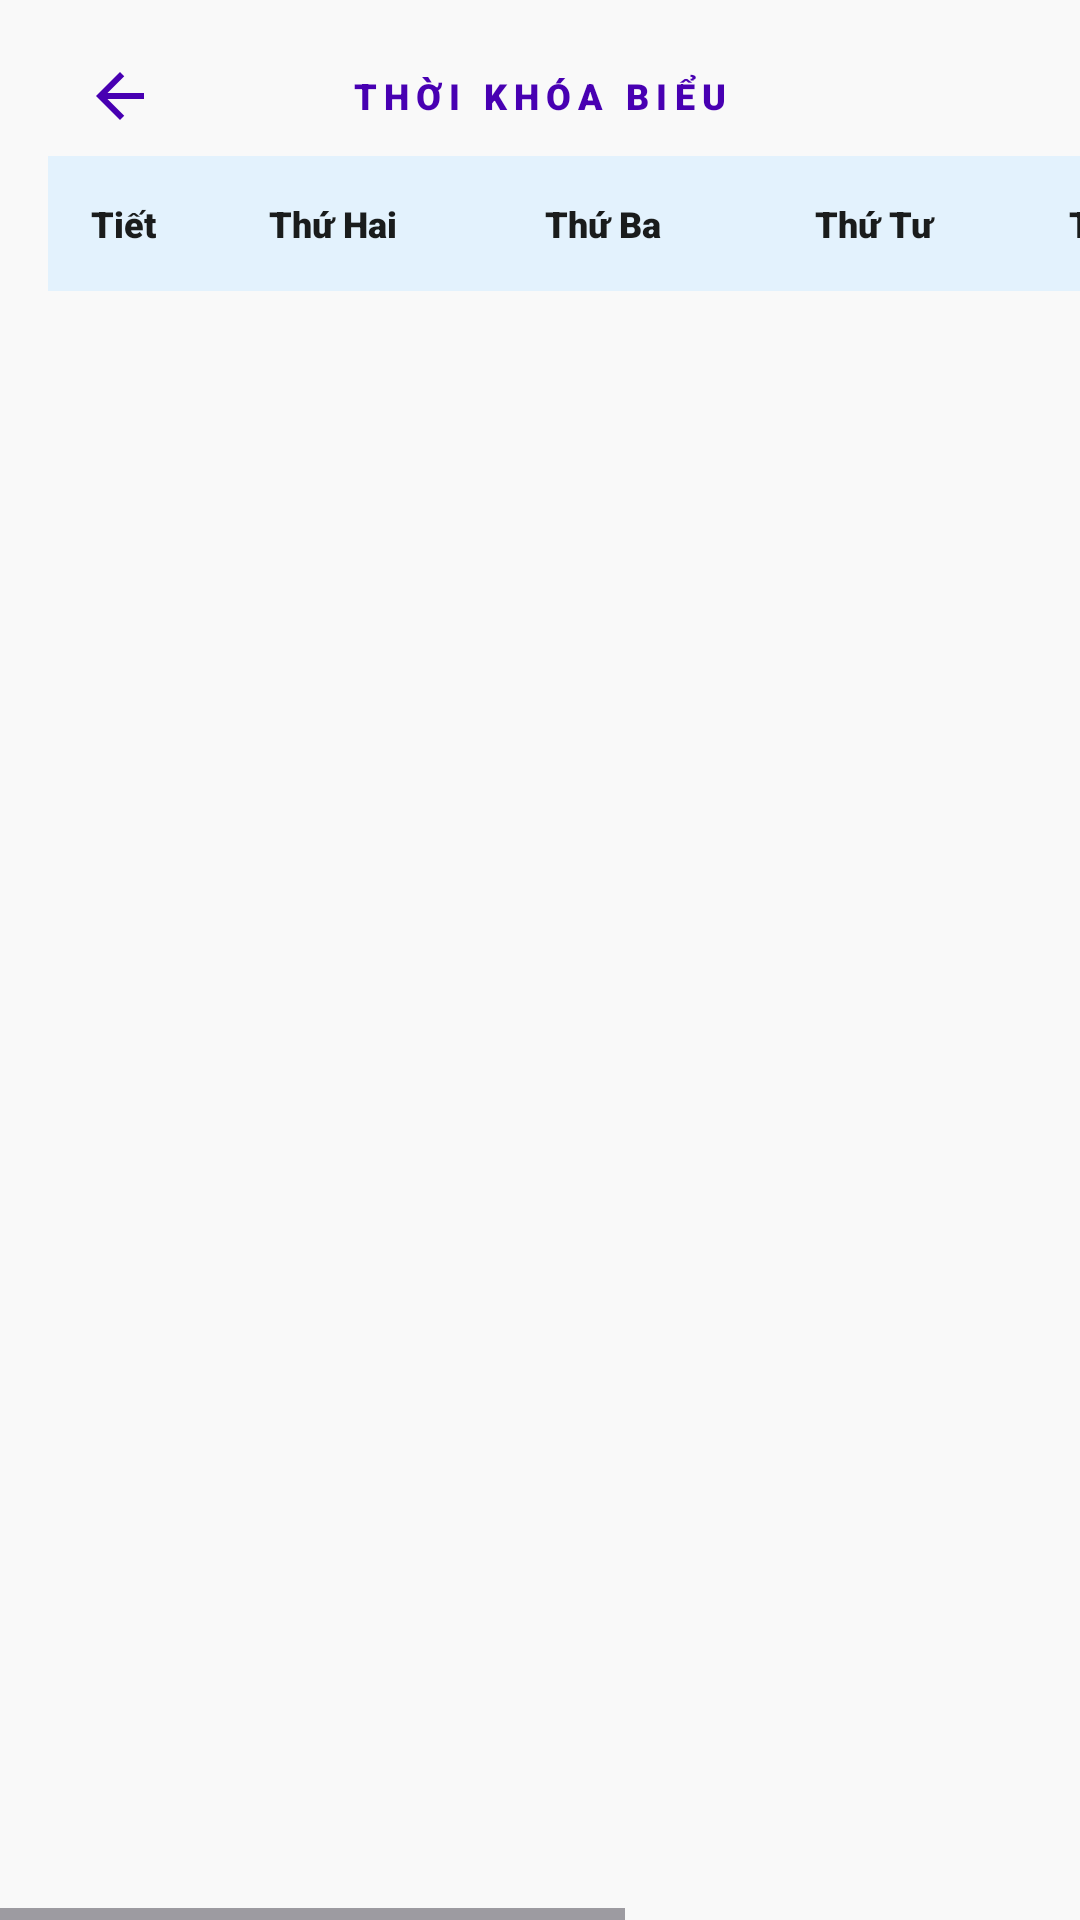

This screen was rendered from an Android layout file. Write that file and the resources it references.
<!-- AndroidManifest.xml: application theme Theme.StudyFlow.NoActionBar -->
<!-- res/layout/fragment_timetable.xml -->
<?xml version="1.0" encoding="utf-8"?>
<androidx.coordinatorlayout.widget.CoordinatorLayout xmlns:android="http://schemas.android.com/apk/res/android"
    xmlns:app="http://schemas.android.com/apk/res-auto"
    xmlns:tools="http://schemas.android.com/tools"
    android:layout_width="match_parent"
    android:layout_height="match_parent"
    android:background="@color/background">

    <com.google.android.material.appbar.AppBarLayout
        android:layout_width="match_parent"
        android:layout_height="wrap_content"
        android:background="@android:color/transparent"
        app:elevation="0dp">

        <LinearLayout
            android:layout_width="match_parent"
            android:layout_height="wrap_content"
            android:orientation="vertical"
            android:paddingHorizontal="24dp"
            android:paddingTop="16dp"
            android:paddingBottom="0dp">

            <RelativeLayout
                android:layout_width="match_parent"
                android:layout_height="wrap_content">

                <ImageView
                    android:id="@+id/btn_back"
                    android:layout_width="32dp"
                    android:layout_height="32dp"
                    android:layout_centerVertical="true"
                    android:background="?attr/selectableItemBackgroundBorderless"
                    android:padding="4dp"
                    android:src="@drawable/ic_arrow_back"
                    app:tint="@color/primary" />

                <TextView
                    android:layout_width="wrap_content"
                    android:layout_height="wrap_content"
                    android:layout_centerInParent="true"
                    android:fontFamily="sans-serif-black"
                    android:text="THỜI KHÓA BIỂU"
                    android:textColor="@color/primary"
                    android:textSize="12sp"
                    android:letterSpacing="0.2"
                    android:textAllCaps="true" />
            </RelativeLayout>
        </LinearLayout>
    </com.google.android.material.appbar.AppBarLayout>

    <HorizontalScrollView
        android:layout_width="match_parent"
        android:layout_height="match_parent"
        android:fillViewport="true"
        app:layout_behavior="@string/appbar_scrolling_view_behavior">

        <androidx.core.widget.NestedScrollView
            android:layout_width="wrap_content"
            android:layout_height="match_parent">

            <LinearLayout
                android:layout_width="wrap_content"
                android:layout_height="wrap_content"
                android:orientation="vertical"
                android:paddingHorizontal="16dp"
                android:paddingTop="4dp"
                android:paddingBottom="16dp">

                
                <LinearLayout
                    android:layout_width="wrap_content"
                    android:layout_height="wrap_content"
                    android:background="@drawable/bg_timetable_header"
                    android:orientation="horizontal">
                    <TextView style="@style/TimetableHeaderCell" android:text="Tiết" android:layout_width="50dp"/>
                    <TextView style="@style/TimetableHeaderCell" android:text="Thứ Hai" android:layout_width="90dp"/>
                    <TextView style="@style/TimetableHeaderCell" android:text="Thứ Ba" android:layout_width="90dp"/>
                    <TextView style="@style/TimetableHeaderCell" android:text="Thứ Tư" android:layout_width="90dp"/>
                    <TextView style="@style/TimetableHeaderCell" android:text="Thứ Năm" android:layout_width="90dp"/>
                    <TextView style="@style/TimetableHeaderCell" android:text="Thứ Sáu" android:layout_width="90dp"/>
                    <TextView style="@style/TimetableHeaderCell" android:text="Thứ Bảy" android:layout_width="90dp"/>
                </LinearLayout>

                <androidx.recyclerview.widget.RecyclerView
                    android:id="@+id/rv_timetable"
                    android:layout_width="wrap_content"
                    android:layout_height="wrap_content"
                    android:nestedScrollingEnabled="false"
                    tools:listitem="@layout/item_timetable_row" />

            </LinearLayout>
        </androidx.core.widget.NestedScrollView>
    </HorizontalScrollView>

</androidx.coordinatorlayout.widget.CoordinatorLayout>
<!-- res/layout/item_timetable_row.xml (included above) -->
<?xml version="1.0" encoding="utf-8"?>
<LinearLayout xmlns:android="http://schemas.android.com/apk/res/android"
    android:layout_width="wrap_content"
    android:layout_height="wrap_content"
    android:orientation="horizontal">

    
    <TextView
        android:id="@+id/tv_period_number"
        style="@style/TimetableCell"
        android:layout_width="50dp"
        android:background="#F0F7FF"
        android:fontFamily="sans-serif-black"
        android:text="1"
        android:textColor="@color/primary" />

    
    <TextView android:id="@+id/tv_mon" style="@style/TimetableCell" android:layout_width="90dp"/>
    <TextView android:id="@+id/tv_tue" style="@style/TimetableCell" android:layout_width="90dp"/>
    <TextView android:id="@+id/tv_wed" style="@style/TimetableCell" android:layout_width="90dp"/>
    <TextView android:id="@+id/tv_thu" style="@style/TimetableCell" android:layout_width="90dp"/>
    <TextView android:id="@+id/tv_fri" style="@style/TimetableCell" android:layout_width="90dp"/>
    <TextView android:id="@+id/tv_sat" style="@style/TimetableCell" android:layout_width="90dp"/>

</LinearLayout>
<!-- resources referenced by this layout -->
<resources>
  <color name="background">#f9f9f9</color>
  <color name="primary">#4800b2</color>
  <!-- drawable bg_timetable_header (drawable) -->
  <?xml version="1.0" encoding="utf-8"?>
  <shape xmlns:android="http://schemas.android.com/apk/res/android">
      <solid android:color="@color/primary" />
      <corners
          android:topLeftRadius="12dp"
          android:topRightRadius="12dp" />
  </shape>
  <!-- drawable ic_arrow_back (drawable) -->
  <vector xmlns:android="http://schemas.android.com/apk/res/android" android:height="24dp" android:viewportHeight="24" android:viewportWidth="24" android:width="24dp"><path android:fillColor="#000000" android:pathData="M20,11H7.83l5.59,-5.59L12,4l-8,8 8,8 1.41,-1.41L7.83,13H20v-2z"/></vector>
  <style name="TimetableCell">
          <item name="android:layout_width">100dp</item>
          <item name="android:layout_height">60dp</item>
          <item name="android:gravity">center</item>
          <item name="android:padding">8dp</item>
          <item name="android:background">@drawable/bg_timetable_cell</item>
          <item name="android:textSize">13sp</item>
          <item name="android:textColor">#494456</item>
          <item name="android:fontFamily">sans-serif-medium</item>
      </style>
  <style name="TimetableHeaderCell">
          <item name="android:layout_width">100dp</item>
          <item name="android:layout_height">45dp</item>
          <item name="android:gravity">center</item>
          <item name="android:textColor">#1A1C1C</item>
          <item name="android:textSize">12sp</item>
          <item name="android:fontFamily">sans-serif-black</item>
          <item name="android:background">#E3F2FD</item>
          <item name="android:padding">4dp</item>
      </style>
  <style name="Theme.StudyFlow.NoActionBar" parent="Theme.Material3.DayNight.NoActionBar">
          <item name="colorPrimary">@color/primary</item>
          <item name="android:windowBackground">@color/background</item>
          <item name="android:statusBarColor">@android:color/transparent</item>
          <item name="android:windowLightStatusBar" tools:targetApi="m">true</item>
      </style>
  <!-- drawable bg_timetable_cell (drawable) -->
  <?xml version="1.0" encoding="utf-8"?>
  <shape xmlns:android="http://schemas.android.com/apk/res/android">
      <stroke android:width="0.5dp" android:color="@color/surface_container" />
      <solid android:color="@color/white" />
  </shape>
  <color name="surface_container">#eeeeee</color>
  <color name="white">#FFFFFFFF</color>
</resources>
